Labelled photos from "dataset", an image-classification folder in stahiomar/Cat-Breed-Classification-using-CNN. The possible labels are: orange cat, siamese cat, sphynx cat.

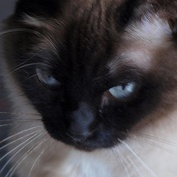
Label: siamese cat

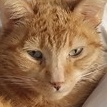
Label: orange cat

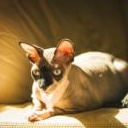
Label: sphynx cat

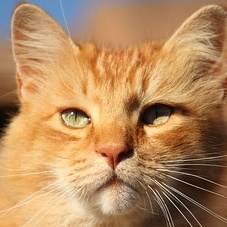
Label: orange cat

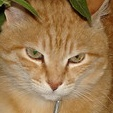
Label: orange cat

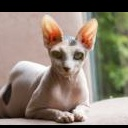
Label: sphynx cat
